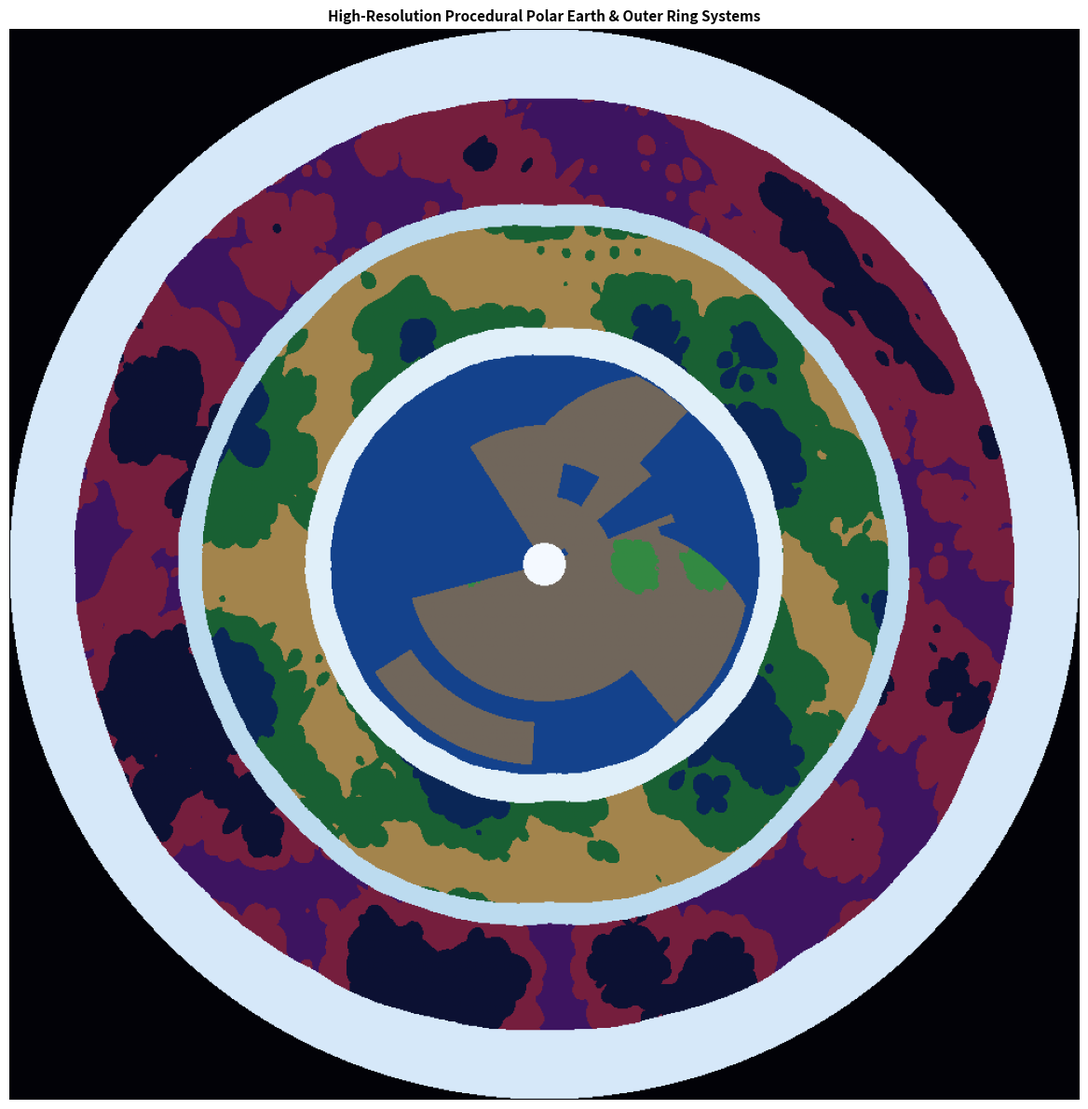

Python code for this plot:
import numpy as np
import matplotlib.pyplot as plt

# Increase resolution to 1000x1000 for crisp, high-detail coastlines
SIZE = 1000
np.random.seed(99)

# Create high-resolution coordinate grid
x = np.linspace(-1, 1, SIZE)
y = np.linspace(-1, 1, SIZE)
X, Y = np.meshgrid(x, y)

# 1. POLAR PROJECTION TRANSFORM CONSTRAINTS
R = np.sqrt(X ** 2 + Y ** 2)
Theta = np.arctan2(Y, X)

# Normalizing coordinates relative to the Earth core disc boundary (R <= 0.40)
lat = 1.0 - (R / 0.40)
lon = (Theta + np.pi) / (2 * np.pi)  # 0.0 to 1.0 sweeping clockwise smoothly


# --------------------------------------------------------
# 2. SEEDING CRISP, HIGH-RESOLUTION GEOMETRIC TEMPLATES
# --------------------------------------------------------
def get_high_res_polar_template(lat, lon, X, Y):
    """
    Constructs highly-detailed mathematical profiles for Earth continents
    warped correctly into the polar aspect configuration.
    """
    land = np.zeros(lat.shape, dtype=bool)

    # --- ARCTIC / GREENLAND CORE ---
    arctic_cap = lat > 0.90
    greenland = (lon > 0.39) & (lon < 0.44) & (lat > 0.68) & (lat <= 0.88)

    # --- NORTH AMERICA (Detailed Silhouette) ---
    na_base = (lon > 0.16) & (lon < 0.39) & (lat > 0.35) & (lat <= 0.90)
    # Carving out the Hudson Bay cavity procedurally by removing a specific patch
    hudson_bay = (lon > 0.28) & (lon < 0.34) & (lat > 0.52) & (lat < 0.68)
    north_america = na_base & ~hudson_bay

    # --- SOUTH AMERICA (Stretched Patagonia Wedge) ---
    sa_zone = (lon > 0.25) & (lon < 0.37) & (lat > 0.02) & (lat <= 0.35)
    # Mathematical taper: narrows progressively as it approaches the outer rim (lat -> 0)
    sa_width_restriction = (lon - 0.25) > (0.35 - lat) * 0.22
    south_america = sa_zone & sa_width_restriction

    # --- EURASIA (Massive Crescent Ring) ---
    eurasia_main = (lon > 0.44) & (lon < 0.96) & (lat > 0.36) & (lat <= 0.90)
    # Adding defined structural variations for Europe vs East Asia
    mediterranean_cut = (lon > 0.45) & (lon < 0.52) & (lat > 0.36) & (lat < 0.44)
    eurasia = eurasia_main & ~mediterranean_cut

    # --- AFRICA (Broad Top, Tapered Bottom) ---
    africa_zone = (lon > 0.46) & (lon < 0.64) & (lat > 0.04) & (lat <= 0.44)
    # Taper Africa toward South Africa at the outer edge
    africa_taper = (lon - 0.46) > (0.44 - lat) * 0.18
    africa = africa_zone & africa_taper

    # --- AUSTRALIA (Isolated Southeastern Pod) ---
    australia = (lon > 0.76) & (lon < 0.91) & (lat > 0.06) & (lat <= 0.26)

    # Combine all specific high-resolution continent layers
    land = arctic_cap | greenland | north_america | south_america | eurasia | africa | australia
    return land


# Compile the base polar layout template
earth_base_mask = get_high_res_polar_template(lat, lon, X, Y)
earth_base_mask = earth_base_mask & (R <= 0.40)  # Absolute clip at Earth border


# --------------------------------------------------------
# 3. HIGH-RESOLUTION MICRO-NOISE FRACTIONING
# --------------------------------------------------------
def detailed_fractal_noise(X, Y, octaves=7, persistence=0.52, lacunarity=2.2):
    """Adds sharp micro-details to simulate islands and realistic coastlines."""
    noise = np.zeros(X.shape)
    amplitude = 1.0
    frequency = 6.0  # Increased starting frequency to prevent bulky blobs
    for i in range(octaves):
        shift = i * 53.1
        layer = np.sin(frequency * X + shift) * np.cos(frequency * Y + shift)
        layer += np.cos(frequency * 0.85 * Y - shift) * np.sin(frequency * 1.15 * X + shift)
        noise += (1.0 - np.abs(layer)) * amplitude
        amplitude *= persistence
        frequency *= lacunarity
    return (noise - noise.min()) / (noise.max() - noise.min())


noise_map = detailed_fractal_noise(X, Y)
biome_noise_1 = detailed_fractal_noise(X + 15, Y - 15, octaves=4)
biome_noise_2 = detailed_fractal_noise(X - 30, Y + 30, octaves=4)

# Apply a delicate, tight warp factor so it preserves the template geometry
distorted_R = R + (noise_map * 0.02 - 0.01)

# Blending the map template with fractal details
# Higher template weighting (0.65) ensures the layout mimics your image accurately
high_res_terrain = (earth_base_mask.astype(float) * 0.65) + (noise_map * 0.35)

# --------------------------------------------------------
# 4. FIVE-TIER RADIUS MAP COMPOSITION
# --------------------------------------------------------
R_EARTH_WORLD = 0.40
R_ICE_WALL_1 = 0.45
R_OUTER_ZONE_1 = 0.64
R_ICE_WALL_2 = 0.68
R_OUTER_ZONE_2 = 0.88
R_MAX_EDGE = 1.00

color_map = np.zeros((SIZE, SIZE, 3))

for i in range(SIZE):
    for j in range(SIZE):
        radius = distorted_R[i, j]
        raw_r = R[i, j]

        if raw_r > R_MAX_EDGE:
            color_map[i, j] = [0.01, 0.01, 0.03]  # The outer void

        elif radius > R_OUTER_ZONE_2 and raw_r <= R_MAX_EDGE:
            color_map[i, j] = [0.84, 0.91, 0.98]  # Final Perimeter Ice Wall

        elif radius > R_ICE_WALL_2 and radius <= R_OUTER_ZONE_2:
            n2 = biome_noise_2[i, j]
            if n2 < 0.45:
                color_map[i, j] = [0.05, 0.07, 0.20]  # Outer Deep Twilight Sea
            elif n2 < 0.68:
                color_map[i, j] = [0.46, 0.12, 0.24]  # Crimson Forest
            else:
                color_map[i, j] = [0.24, 0.08, 0.38]  # Obsidian spires

        elif radius > R_OUTER_ZONE_1 and radius <= R_ICE_WALL_2:
            color_map[i, j] = [0.74, 0.86, 0.94]  # Middle Ice Wall Ring

        elif radius > R_ICE_WALL_1 and radius <= R_OUTER_ZONE_1:
            n1 = biome_noise_1[i, j]
            if n1 < 0.46:
                color_map[i, j] = [0.04, 0.15, 0.34]  # Intermediate Sea
            elif n1 < 0.70:
                color_map[i, j] = [0.10, 0.38, 0.20]  # Taiga / Pine Biome
            else:
                color_map[i, j] = [0.64, 0.52, 0.30]  # Golden Steppes

        elif radius > R_EARTH_WORLD and radius <= R_ICE_WALL_1:
            color_map[i, j] = [0.88, 0.94, 0.98]  # First Inner Ice Wall (Antarctic Rim)

        elif radius <= R_EARTH_WORLD:
            val = high_res_terrain[i, j]

            # Explicitly paint the central white polar circle if it overlaps land height
            if lat[i, j] > 0.90 and val > 0.42:
                color_map[i, j] = [0.96, 0.98, 1.00]
            elif val < 0.54:
                color_map[i, j] = [0.08, 0.26, 0.55]  # Ocean
            elif val < 0.56:
                color_map[i, j] = [0.84, 0.80, 0.64]  # Coastlines / Sand Bars
            elif val < 0.72:
                color_map[i, j] = [0.20, 0.54, 0.26]  # Continental Landmass (Green fields)
            else:
                color_map[i, j] = [0.44, 0.40, 0.36]  # Mountainous Ridges

# Output the optimized render
plt.figure(figsize=(12, 12))
plt.imshow(color_map)
plt.title("High-Resolution Procedural Polar Earth & Outer Ring Systems", fontsize=11, fontweight='bold')
plt.axis('off')
plt.tight_layout()
plt.show()
